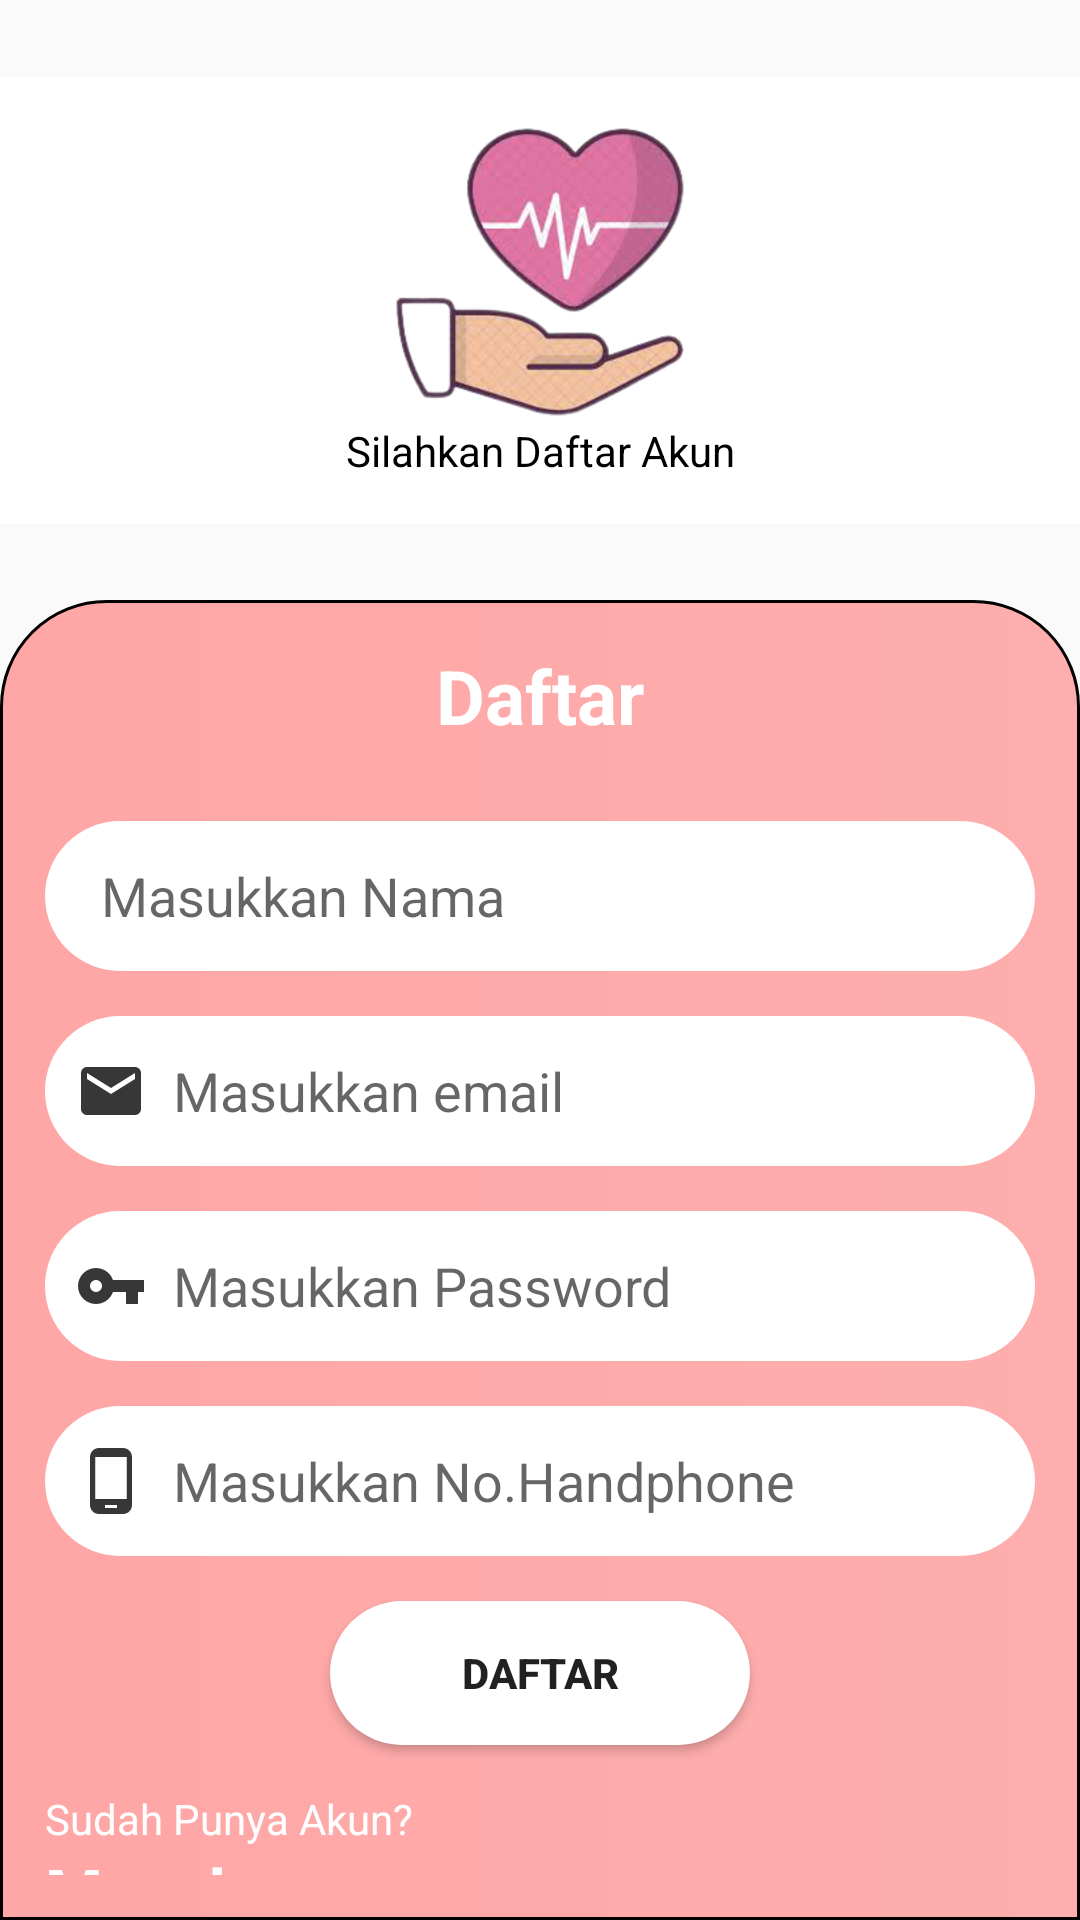

Write the Android layout XML for this screen, with the resource values it uses.
<!-- AndroidManifest.xml: application theme Theme.Record_data -->
<!-- res/layout/activity_register.xml -->
<?xml version="1.0" encoding="utf-8"?>
<androidx.constraintlayout.widget.ConstraintLayout xmlns:android="http://schemas.android.com/apk/res/android"
    xmlns:app="http://schemas.android.com/apk/res-auto"
    xmlns:tools="http://schemas.android.com/tools"
    android:layout_width="match_parent"
    android:layout_height="match_parent"
    android:orientation="vertical"
    tools:context=".Register">

    <LinearLayout
        android:id="@+id/linearLayout"
        android:layout_width="match_parent"
        android:layout_height="wrap_content"
        android:layout_weight="1.6"
        android:background="#FFFFFF"
        android:gravity="center"
        android:orientation="vertical"
        android:padding="15dp"
        app:layout_constraintBottom_toTopOf="@+id/linearLayout2"
        app:layout_constraintEnd_toEndOf="parent"
        app:layout_constraintStart_toStartOf="parent"
        app:layout_constraintTop_toTopOf="parent">

        <ImageView
            android:layout_width="100dp"
            android:layout_height="100dp"
            android:src="@drawable/logo" />

        <TextView
            android:layout_width="282dp"
            android:layout_height="wrap_content"
            android:text="Silahkan Daftar Akun"
            android:textAlignment="center"
            android:textColor="@color/black" />

    </LinearLayout>

    <LinearLayout
        android:id="@+id/linearLayout2"
        android:layout_width="match_parent"
        android:layout_height="match_parent"
        android:layout_marginTop="200dp"
        android:layout_weight="1"
        android:background="@drawable/background"
        android:orientation="vertical"
        android:padding="15dp"
        android:textAlignment="center"
        app:layout_constraintEnd_toEndOf="parent"
        app:layout_constraintStart_toStartOf="parent"
        app:layout_constraintTop_toTopOf="parent">

        <TextView
            android:id="@+id/textView4"
            android:layout_width="match_parent"
            android:layout_height="wrap_content"
            android:text="Daftar"
            android:textAlignment="center"
            android:textColor="#FFFFFF"
            android:textSize="25sp"
            android:textStyle="bold" />

        <RelativeLayout
            android:layout_width="match_parent"
            android:layout_height="25dp" />

        <EditText
            android:id="@+id/editTextTextPersonName"
            android:layout_width="match_parent"
            android:layout_height="50dp"
            android:background="@drawable/form"
            android:drawableStart="@drawable/user"
            android:hint="  Masukkan Nama"
            android:inputType="textEmailAddress"
            android:paddingLeft="10dp"
            app:layout_constraintEnd_toEndOf="parent"
            app:layout_constraintStart_toStartOf="parent"
            app:layout_constraintTop_toBottomOf="@+id/textView4" />

        <RelativeLayout
            android:layout_width="match_parent"
            android:layout_height="15dp" />

        <EditText
            android:id="@+id/editTextTextEmailAddress"
            android:layout_width="match_parent"
            android:layout_height="50dp"
            android:background="@drawable/form"
            android:drawableStart="@drawable/email"
            android:hint="  Masukkan email"
            android:inputType="textEmailAddress"
            android:paddingLeft="10dp"
            app:layout_constraintEnd_toEndOf="parent"
            app:layout_constraintStart_toStartOf="parent"
            app:layout_constraintTop_toBottomOf="@+id/textView4" />

        <RelativeLayout
            android:layout_width="match_parent"
            android:layout_height="15dp" />

        <EditText
            android:id="@+id/editTextTextPassword"
            android:layout_width="match_parent"
            android:layout_height="50dp"
            android:background="@drawable/form"
            android:drawableStart="@drawable/key"
            android:hint="  Masukkan Password"
            android:inputType="textPassword"
            android:paddingLeft="10dp"
            app:layout_constraintEnd_toEndOf="parent"
            app:layout_constraintStart_toStartOf="parent"
            app:layout_constraintTop_toBottomOf="@+id/editTextTextEmailAddress2" />

        <RelativeLayout
            android:layout_width="match_parent"
            android:layout_height="15dp" />

        <EditText
            android:id="@+id/editTextPhone"
            android:layout_width="match_parent"
            android:layout_height="50dp"
            android:background="@drawable/form"
            android:drawableStart="@drawable/hp"
            android:hint="  Masukkan No.Handphone"
            android:inputType="number"
            android:paddingLeft="10dp"
            app:layout_constraintEnd_toEndOf="parent"
            app:layout_constraintStart_toStartOf="parent"
            app:layout_constraintTop_toBottomOf="@+id/editTextTextEmailAddress2" />

        <RelativeLayout
            android:layout_width="match_parent"
            android:layout_height="15dp" />

        <Button
            android:id="@+id/button_daftar"
            android:layout_width="140dp"
            android:layout_height="wrap_content"
            android:layout_gravity="center"
            android:background="@drawable/form"
            android:text="DAFTAR"
            android:textAllCaps="false"
            android:textStyle="bold"
            app:layout_constraintEnd_toEndOf="parent"
            app:layout_constraintStart_toStartOf="parent"
            app:layout_constraintTop_toBottomOf="@+id/editTextTextPassword2" />

        <RelativeLayout
            android:layout_width="match_parent"
            android:layout_height="15dp" />

        <TextView
            android:layout_width="match_parent"
            android:layout_height="wrap_content"
            android:text="Sudah Punya Akun?"
            android:textColor="#FFFFFF" />

        <TextView
            android:id="@+id/Login_daftar"
            android:layout_width="match_parent"
            android:layout_height="wrap_content"
            android:text="Masuk"
            android:textColor="#FFFFFF"
            android:textSize="22sp"
            android:textStyle="bold"
            app:layout_constraintEnd_toEndOf="parent"
            app:layout_constraintStart_toStartOf="parent"
            app:layout_constraintTop_toBottomOf="@+id/loginbtn" />


    </LinearLayout>

</androidx.constraintlayout.widget.ConstraintLayout>
<!-- resources referenced by this layout -->
<resources>
  <color name="black">#FF000000</color>
  <!-- drawable background (drawable) -->
  <?xml version="1.0" encoding="utf-8"?>
  <shape android:shape="rectangle" xmlns:android="http://schemas.android.com/apk/res/android">
      <stroke android:width="1dp"/>
      <corners android:topLeftRadius="35dp"
          android:topRightRadius="35dp"/>
      <gradient
          android:type="linear"
          android:startColor="#FFA6A6"
          android:endColor="#FEAEAE"/>
  </shape>
  <!-- drawable email (drawable) -->
  <vector android:height="24dp" android:tint="#373737"
      android:viewportHeight="24" android:viewportWidth="24"
      android:width="24dp" xmlns:android="http://schemas.android.com/apk/res/android">
      <path android:fillColor="@android:color/white" android:pathData="M20,4L4,4c-1.1,0 -1.99,0.9 -1.99,2L2,18c0,1.1 0.9,2 2,2h16c1.1,0 2,-0.9 2,-2L22,6c0,-1.1 -0.9,-2 -2,-2zM20,8l-8,5 -8,-5L4,6l8,5 8,-5v2z"/>
  </vector>
  <!-- drawable form (drawable) -->
  <?xml version="1.0" encoding="utf-8"?>
  <shape
      android:shape="rectangle"
      xmlns:android="http://schemas.android.com/apk/res/android">
      <solid android:color="#FFFFFF"/>
      <corners android:radius="25dp"/>
  </shape>
  <!-- drawable hp (drawable) -->
  <vector android:height="24dp" android:tint="#373737"
      android:viewportHeight="24" android:viewportWidth="24"
      android:width="24dp" xmlns:android="http://schemas.android.com/apk/res/android">
      <path android:fillColor="@android:color/white" android:pathData="M16,1L8,1C6.34,1 5,2.34 5,4v16c0,1.66 1.34,3 3,3h8c1.66,0 3,-1.34 3,-3L19,4c0,-1.66 -1.34,-3 -3,-3zM14,21h-4v-1h4v1zM17.25,18L6.75,18L6.75,4h10.5v14z"/>
  </vector>
  <!-- drawable key (drawable) -->
  <vector android:height="24dp" android:tint="#373737"
      android:viewportHeight="24" android:viewportWidth="24"
      android:width="24dp" xmlns:android="http://schemas.android.com/apk/res/android">
      <path android:fillColor="@android:color/white" android:pathData="M12.65,10C11.83,7.67 9.61,6 7,6c-3.31,0 -6,2.69 -6,6s2.69,6 6,6c2.61,0 4.83,-1.67 5.65,-4H17v4h4v-4h2v-4H12.65zM7,14c-1.1,0 -2,-0.9 -2,-2s0.9,-2 2,-2 2,0.9 2,2 -0.9,2 -2,2z"/>
  </vector>
  <!-- drawable logo: png bitmap (drawable, 56184 bytes) -->
  <style name="Theme.Record_data" parent="Theme.AppCompat.Light.NoActionBar">
          
          <item name="colorPrimary">@color/purple_500</item>
          <item name="colorPrimaryVariant">@color/purple_700</item>
          <item name="colorOnPrimary">@color/white</item>
          
          <item name="colorSecondary">@color/teal_200</item>
          <item name="colorSecondaryVariant">@color/teal_700</item>
          <item name="colorOnSecondary">@color/black</item>
          
          <item name="android:statusBarColor" tools:targetApi="l">?attr/colorPrimaryVariant</item>
          
      </style>
  <color name="purple_500">#FF6200EE</color>
  <color name="purple_700">#FDA5A5</color>
  <color name="white">#FFFFFFFF</color>
  <color name="teal_200">#FF03DAC5</color>
  <color name="teal_700">#FF018786</color>
</resources>
